Run: headless pygame with SDL's dummy video driver; simulated clock (each Clock.tick advances the game by its frame time, no real sleeping); random seed 0; keys injected as events and as key.get_pressed() state; no mouse input; restart key R tapped at the start of phases 3 and 4.
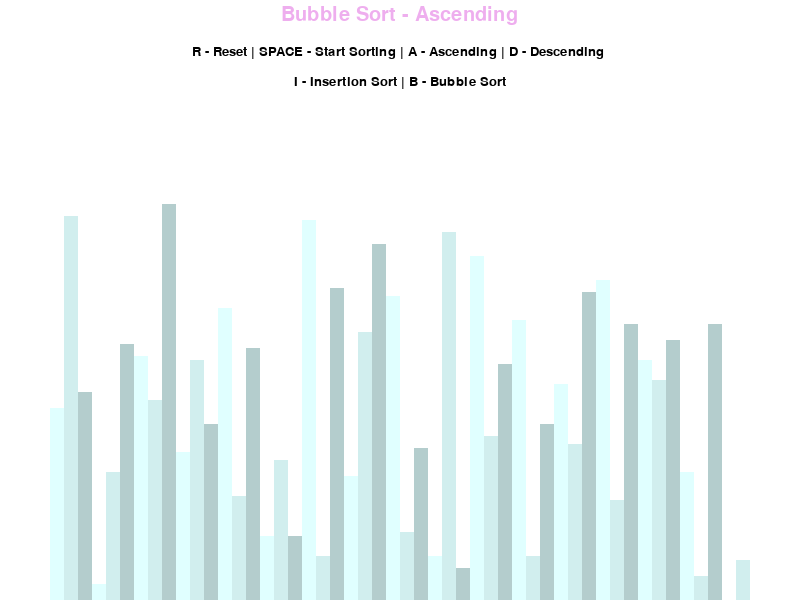
Frame 1 of 4 · flips 1–60 · no input
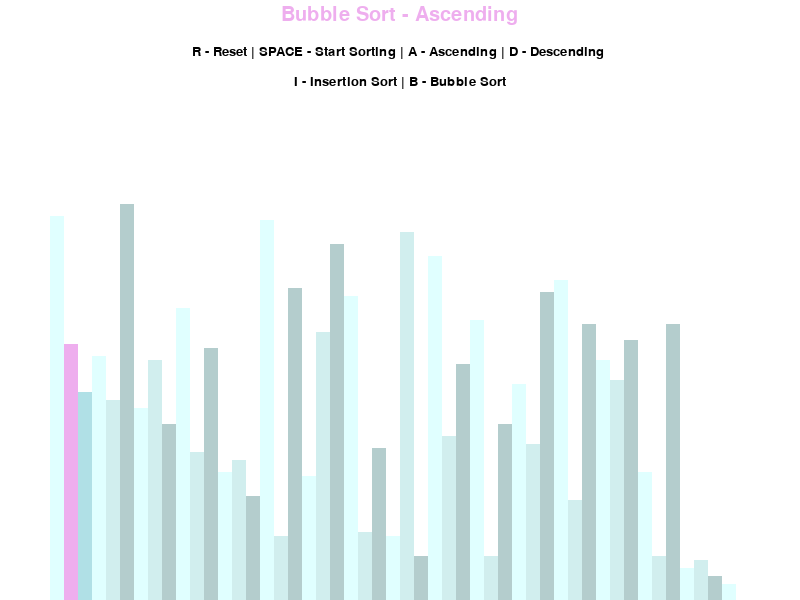
Frame 2 of 4 · flips 61–180 · tapped SPACE, RETURN · held RIGHT (→), D
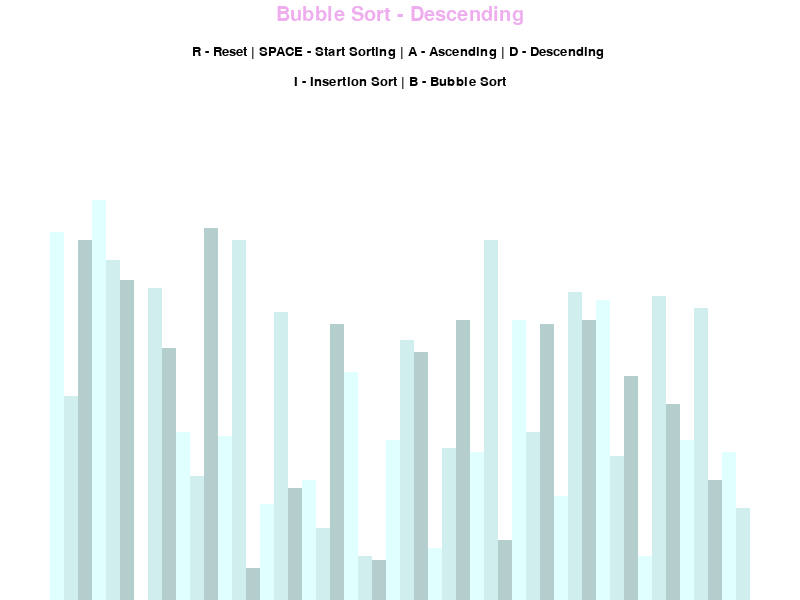
Frame 3 of 4 · flips 181–300 · tapped R · held DOWN (↓), S
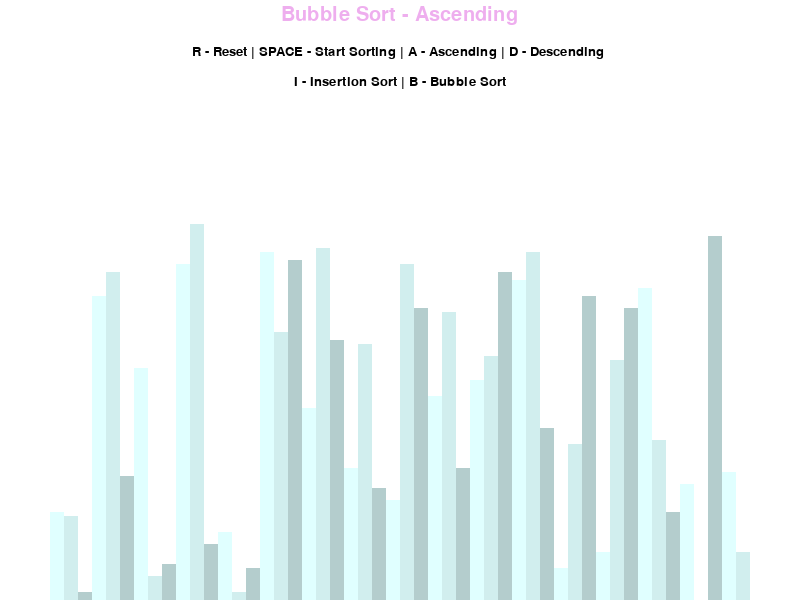
Frame 4 of 4 · flips 301–420 · tapped R · held LEFT (←), A, UP (↑), W

The pygame program that drew these frames:

import pygame
import random
import math
pygame.init()


class DrawInformation:
    BLACK = 0, 0, 0         # Class attributes accessible to all class instances
    WHITE = 255, 255, 255
    PURP = 238, 174, 238
    BLUE = 176, 224, 230
    BACKGROUND_COLOR = WHITE

    GRADIENT = [
        (224, 255, 255),
        (209, 238, 238),
        (180, 205, 205)
    ]

    FONT = pygame.font.SysFont('Times', 20)     # Font and size
    LARGE_FONT = pygame.font.SysFont('Times', 30)

    SIDE_PAD = 100      # Padding of 100 px from the left and right-hand side of window
    TOP_PAD = 150       # Padding of 150 px from the top of window

    def __init__(self, width, height, lst):     # Defining an initialization that takes in width, height and a list
                                                # That will be sorted
        self.width = width
        self.height = height

        self.window = pygame.display.set_mode((width, height))      # Creating a Pygame window
        pygame.display.set_caption("Sorting Algorithm Visualizer")  # Program Title
        self.set_list(lst)                                          # Call to set_list method

    def set_list(self, lst):
        self.lst = lst      # Stores list internally
        self.min_val = min(lst)     # Min value in list
        self.max_val = max(lst)     # Max value in list

        # Takes the total window width minus the side padding to give the workable window space
        # and divides it by the amount of elements in the list to give the width of one bar
        self.block_width = round((self.width - self.SIDE_PAD) / len(lst))

        # Represents the height of one unit of a block
        # The max value - min value gives the number of values in the range and distributes that in the workable area
        self.block_height = math.floor((self.height - self.TOP_PAD) / (self.max_val - self.min_val))

        # This is where the first bar is located on the X axis
        self.start_x = self.SIDE_PAD // 2


def draw(draw_info, algo_name, ascending):
    draw_info.window.fill(draw_info.BACKGROUND_COLOR)   # Fills window with the background color

    # Draws menus bar options on screen
    title = draw_info.LARGE_FONT.render(f"{algo_name} - {'Ascending' if ascending else 'Descending'}", 1, draw_info.PURP)
    draw_info.window.blit(title, (draw_info.width / 2 - title.get_width() / 2, 5))

    # Draws menu bar options on screen with a sharpness of 1 and color of black
    controls = draw_info.FONT.render("R - Reset | SPACE - Start Sorting | A - Ascending | D - Descending ", 1, draw_info.BLACK)
    # Draws controls in the top center of screen
    draw_info.window.blit(controls, (draw_info.width/2 - controls.get_width()/2, 45))

    # Draws more menu bar options on screen
    sorting = draw_info.FONT.render("I - Insertion Sort | B - Bubble Sort", 1, draw_info.BLACK)
    draw_info.window.blit(sorting, (draw_info.width / 2 - sorting.get_width() / 2, 75))

    draw_list(draw_info)
    pygame.display.update()


#
def draw_list(draw_info, color_positions={}, clear_bg=False):
    lst = draw_info.lst

    # Clears only the part of the screen where the bar chart is drawn, so the controls at the top isn't re drawn at every frame
    if clear_bg:
        clear_rect = (draw_info.SIDE_PAD//2, draw_info.TOP_PAD, draw_info.width - draw_info.SIDE_PAD, draw_info.height - draw_info.TOP_PAD)
        pygame.draw.rect(draw_info.window, draw_info.BACKGROUND_COLOR, clear_rect)

    for i, val in enumerate(lst):   # Gives the index and value for every element in the list
        # This tells the program where to draw the bar so if i = 0 (first bar) we start at the first x position
        x = draw_info.start_x + i * draw_info.block_width
        # Takes the height of the bar and subtract it from the screen height to get the starting coordinate to
        # draw the bar downward from that point
        y = draw_info.height - (val - draw_info.min_val) * draw_info.block_height
        # Gives each bar a different gradient in groups of three so no two bars next to each other are the same color
        color = draw_info.GRADIENT[i % 3]

        if i in color_positions:    # Uses dictionary where the index maps to a color
            color = color_positions[i]      # Manually override color we set above

        # Draws rectangles/bars in the Pygame window
        pygame.draw.rect(draw_info.window, color, (x, y, draw_info.block_width, draw_info.height))

    if clear_bg:
        pygame.display.update()


# Randomly generated starting list
def generate_starting_list(n, min_val, max_val):
        lst = []

        for _ in range(n):
            val = random.randint(min_val, max_val)
            lst.append(val)
        return lst


#
def bubble_sort(draw_info, ascending=True):

    lst = draw_info.lst

    for i in range(len(lst) - 1):
        for j in range(len(lst) - 1 - i):
                num1 = lst[j]
                num2 = lst[j + 1]

                # Checks if we are sorting in ascending or descending and swaps the value to match
                if (num1 > num2 and ascending) or (num1 < num2 and not ascending):
                    lst[j], lst[j + 1] = lst[j + 1], lst[j]     # Swaps values in the array without a temp variable
                    draw_list(draw_info, {j: draw_info.PURP, j + 1: draw_info.BLUE}, True)     # Redraws list
                    yield True      # Yield command lets you pause the execution of the func and resume from the position where the function was yielded
    return lst


def insertion_sort(draw_info, ascending=True):
    lst = draw_info.lst

    for i in range(1, len(lst)):
        current = lst[i]

        # While we are either sorting in ascending or descending swap values to match
        while True:
            ascending_sort = i > 0 and lst[i - 1] > current and ascending
            descending_sort = i > 0 and lst[i - 1] > current and not ascending

            if not ascending_sort and not descending_sort:
                break

            lst[i] = lst[i - 1]
            i = i - 1
            lst[i] = current
            draw_list(draw_info, {i - 1: draw_info.PURP, i: draw_info.BLUE}, True)
            yield True  # everytime you do a swap yield = true

    return lst


def main():
    run = True
    clock = pygame.time.Clock()     # Regulates how quickly the loop runs

    n = 50
    min_val = 0
    max_val = 100

    lst = generate_starting_list(n, min_val, max_val)   # Generates list with a min and max and number of elements
    draw_info = DrawInformation(800, 600, lst)      # Instantiates DrawInfo Class to create PyGame window
    sorting = False
    ascending = True

    sorting_algorithm = bubble_sort
    sorting_algo_name = "Bubble Sort"
    sorting_algorithm_generator = None

    while run:
        clock.tick(120)      # Max number of times this loop can run per second

        if sorting:     # If we are sorting call the sorting_algorithm_generator method until the sorting is done
            try:
                next(sorting_algorithm_generator)
            except StopIteration:
                sorting = False
        else:
            draw(draw_info, sorting_algo_name, ascending)

        #   Returns a list of events that have occurred since the last time it was called
        for event in pygame.event.get():
            if event.type == pygame.QUIT:       # Quits program
                run = False

            if event.type != pygame.KEYDOWN:
                continue

            if event.key == pygame.K_r:     # Resets list and draws a new set of bars when 'r' is pressed
                lst = generate_starting_list(n, min_val, max_val)
                draw_info.set_list(lst)
                sorting = False
            elif event.key == pygame.K_SPACE and sorting == False:  # Press space triggers the program to start sorting
                sorting = True
                sorting_algorithm_generator = sorting_algorithm(draw_info, ascending)
            elif event.key == pygame.K_a and not sorting:   # Press 'a' to sort in ascending order (once program is not sorting)
                ascending = True
            elif event.key == pygame.K_d and not sorting:   # Press 'd' to sort in descending order (once program is not sorting)
                ascending = False
            elif event.key == pygame.K_i and not sorting:   # Press 'i' to use insertion sort
                sorting_algorithm = insertion_sort          # Selects insertion sort
                sorting_algo_name = "Insertion Sort"        # Changes title to insertion sort
            elif event.key == pygame.K_b and not sorting:   # Press 'b' to use bubble sort
                sorting_algorithm = bubble_sort             # Selects bubble sort
                sorting_algo_name = "Bubble Sort"           # Changes title to bubble sort

    pygame.quit()   # Ends Pygame program after exiting loop


if __name__ == "__main__":      # Runs the module by clicking the run button before we call the main function
    main()
